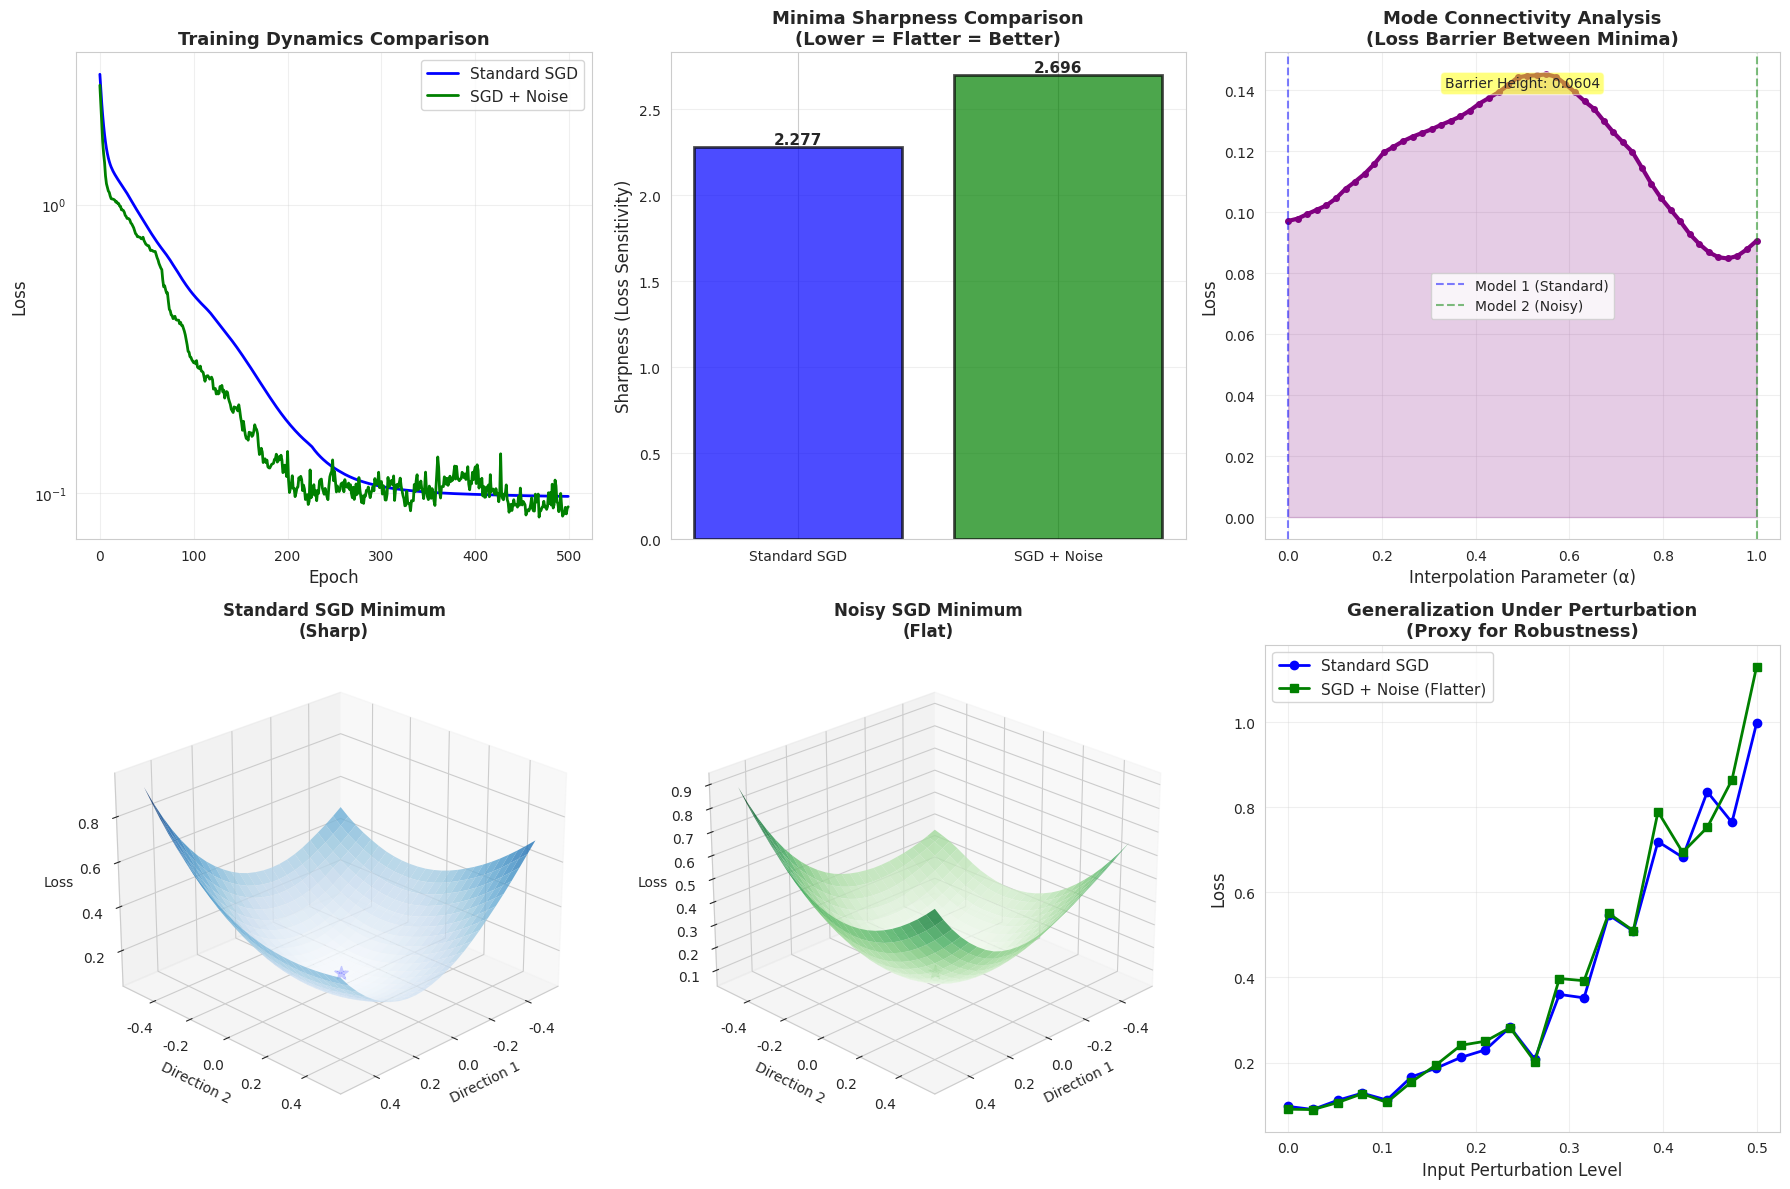

Source code (Python): (Note: this script raises an exception after producing the figure.)
"""
Advanced Pseudo-Spectral Analysis: Mode Connectivity and Sharpness
Demonstrates how different training strategies lead to different geometric properties
"""

import numpy as np
import matplotlib.pyplot as plt
from matplotlib import cm
import seaborn as sns

sns.set_style("whitegrid")

class SimpleNN:
    """Simplified neural network for mode connectivity analysis"""
    def __init__(self, input_dim=2, hidden_dim=3, output_dim=1, seed=None):
        if seed is not None:
            np.random.seed(seed)
        
        # Smaller network for computational efficiency
        self.W1 = np.random.randn(input_dim, hidden_dim) * 0.3
        self.b1 = np.zeros(hidden_dim)
        self.W2 = np.random.randn(hidden_dim, output_dim) * 0.3
        self.b2 = np.zeros(output_dim)
        
        self.input_dim = input_dim
        self.hidden_dim = hidden_dim
        self.output_dim = output_dim
        
    def forward(self, X):
        z1 = X @ self.W1 + self.b1
        a1 = np.maximum(0, z1)  # ReLU
        z2 = a1 @ self.W2 + self.b2
        return z2
    
    def loss(self, X, y):
        predictions = self.forward(X)
        return np.mean((predictions - y) ** 2)
    
    def get_params(self):
        return np.concatenate([
            self.W1.flatten(), self.b1,
            self.W2.flatten(), self.b2.flatten()
        ])
    
    def set_params(self, params):
        idx = 0
        self.W1 = params[idx:idx + self.input_dim * self.hidden_dim].reshape(
            self.input_dim, self.hidden_dim)
        idx += self.input_dim * self.hidden_dim
        
        self.b1 = params[idx:idx + self.hidden_dim]
        idx += self.hidden_dim
        
        self.W2 = params[idx:idx + self.hidden_dim * self.output_dim].reshape(
            self.hidden_dim, self.output_dim)
        idx += self.hidden_dim * self.output_dim
        
        self.b2 = params[idx:]
    
    def gradient(self, X, y):
        """Compute gradient via backpropagation"""
        m = X.shape[0]
        
        # Forward
        z1 = X @ self.W1 + self.b1
        a1 = np.maximum(0, z1)
        z2 = a1 @ self.W2 + self.b2
        predictions = z2
        
        # Backward
        dz2 = 2 * (predictions - y) / m
        dW2 = a1.T @ dz2
        db2 = np.sum(dz2, axis=0)
        
        da1 = dz2 @ self.W2.T
        dz1 = da1 * (z1 > 0).astype(float)
        dW1 = X.T @ dz1
        db1 = np.sum(dz1, axis=0)
        
        return np.concatenate([
            dW1.flatten(), db1,
            dW2.flatten(), db2.flatten()
        ])


def train_standard_sgd(model, X, y, lr=0.05, epochs=500):
    """Standard SGD training"""
    losses = []
    for _ in range(epochs):
        losses.append(model.loss(X, y))
        grad = model.gradient(X, y)
        params = model.get_params()
        model.set_params(params - lr * grad)
    return losses


def train_with_noise(model, X, y, lr=0.05, noise_scale=0.01, epochs=500):
    """Training with parameter noise (explores flatter regions)"""
    losses = []
    for _ in range(epochs):
        losses.append(model.loss(X, y))
        grad = model.gradient(X, y)
        params = model.get_params()
        
        # Add noise to encourage exploration of flat regions
        noise = np.random.randn(len(params)) * noise_scale
        model.set_params(params - lr * grad + noise)
    return losses


def compute_sharpness(model, X, y, epsilon=0.01, num_samples=10):
    """
    Estimate sharpness by measuring loss variation under parameter perturbation
    A proxy for the maximum eigenvalue of the Hessian
    """
    original_params = model.get_params()
    base_loss = model.loss(X, y)
    
    max_loss_increase = 0
    for _ in range(num_samples):
        # Random perturbation
        perturbation = np.random.randn(len(original_params))
        perturbation = perturbation / np.linalg.norm(perturbation) * epsilon
        
        model.set_params(original_params + perturbation)
        perturbed_loss = model.loss(X, y)
        
        loss_increase = perturbed_loss - base_loss
        max_loss_increase = max(max_loss_increase, loss_increase)
    
    model.set_params(original_params)
    return max_loss_increase / (epsilon ** 2)


def explore_mode_connectivity(model1, model2, X, y, steps=50):
    """
    Explore the loss barrier between two trained models (modes)
    Linear interpolation path
    """
    params1 = model1.get_params()
    params2 = model2.get_params()
    
    alphas = np.linspace(0, 1, steps)
    losses = []
    
    temp_model = SimpleNN(model1.input_dim, model1.hidden_dim, model1.output_dim)
    
    for alpha in alphas:
        # Linear interpolation
        interpolated_params = (1 - alpha) * params1 + alpha * params2
        temp_model.set_params(interpolated_params)
        losses.append(temp_model.loss(X, y))
    
    return alphas, np.array(losses)


def visualize_comparison(X, y, results):
    """Create comprehensive comparison visualization"""
    fig = plt.figure(figsize=(18, 12))
    
    # 1. Training curves comparison
    ax1 = plt.subplot(2, 3, 1)
    ax1.plot(results['standard_losses'], label='Standard SGD', 
             linewidth=2, color='blue')
    ax1.plot(results['noisy_losses'], label='SGD + Noise', 
             linewidth=2, color='green')
    ax1.set_xlabel('Epoch', fontsize=12)
    ax1.set_ylabel('Loss', fontsize=12)
    ax1.set_title('Training Dynamics Comparison', fontsize=13, fontweight='bold')
    ax1.legend(fontsize=11)
    ax1.set_yscale('log')
    ax1.grid(True, alpha=0.3)
    
    # 2. Sharpness comparison (bar chart)
    ax2 = plt.subplot(2, 3, 2)
    sharpness_values = [results['standard_sharpness'], results['noisy_sharpness']]
    colors = ['blue', 'green']
    bars = ax2.bar(['Standard SGD', 'SGD + Noise'], sharpness_values, 
                    color=colors, alpha=0.7, edgecolor='black', linewidth=2)
    ax2.set_ylabel('Sharpness (Loss Sensitivity)', fontsize=12)
    ax2.set_title('Minima Sharpness Comparison\n(Lower = Flatter = Better)', 
                  fontsize=13, fontweight='bold')
    ax2.grid(True, alpha=0.3, axis='y')
    
    # Add value labels on bars
    for i, bar in enumerate(bars):
        height = bar.get_height()
        ax2.text(bar.get_x() + bar.get_width()/2., height,
                f'{sharpness_values[i]:.3f}',
                ha='center', va='bottom', fontsize=11, fontweight='bold')
    
    # 3. Mode connectivity
    ax3 = plt.subplot(2, 3, 3)
    ax3.plot(results['mode_alphas'], results['mode_losses'], 
             linewidth=3, color='purple', marker='o', markersize=4)
    ax3.axvline(x=0, color='blue', linestyle='--', alpha=0.5, label='Model 1 (Standard)')
    ax3.axvline(x=1, color='green', linestyle='--', alpha=0.5, label='Model 2 (Noisy)')
    ax3.fill_between(results['mode_alphas'], results['mode_losses'], 
                      alpha=0.2, color='purple')
    ax3.set_xlabel('Interpolation Parameter (α)', fontsize=12)
    ax3.set_ylabel('Loss', fontsize=12)
    ax3.set_title('Mode Connectivity Analysis\n(Loss Barrier Between Minima)', 
                  fontsize=13, fontweight='bold')
    ax3.legend(fontsize=10)
    ax3.grid(True, alpha=0.3)
    
    # Compute barrier height
    barrier_height = np.max(results['mode_losses']) - np.min(results['mode_losses'])
    ax3.text(0.5, 0.95, f'Barrier Height: {barrier_height:.4f}',
             transform=ax3.transAxes, fontsize=10,
             verticalalignment='top', horizontalalignment='center',
             bbox=dict(boxstyle='round', facecolor='yellow', alpha=0.5))
    
    # 4. Loss landscape around standard SGD minimum
    ax4 = plt.subplot(2, 3, 4, projection='3d')
    standard_model = results['standard_model']
    landscape = compute_local_landscape(standard_model, X, y, range_val=0.5)
    
    X_grid, Y_grid, Z_grid = landscape
    surf1 = ax4.plot_surface(X_grid, Y_grid, Z_grid, cmap=cm.Blues, 
                             alpha=0.8, edgecolor='none')
    ax4.scatter([0], [0], [standard_model.loss(X, y)], color='blue', 
                s=100, marker='*', label='Minimum')
    ax4.set_xlabel('Direction 1', fontsize=10)
    ax4.set_ylabel('Direction 2', fontsize=10)
    ax4.set_zlabel('Loss', fontsize=10)
    ax4.set_title('Standard SGD Minimum\n(Sharp)', fontsize=12, fontweight='bold')
    ax4.view_init(elev=25, azim=45)
    
    # 5. Loss landscape around noisy SGD minimum
    ax5 = plt.subplot(2, 3, 5, projection='3d')
    noisy_model = results['noisy_model']
    landscape = compute_local_landscape(noisy_model, X, y, range_val=0.5)
    
    X_grid, Y_grid, Z_grid = landscape
    surf2 = ax5.plot_surface(X_grid, Y_grid, Z_grid, cmap=cm.Greens, 
                             alpha=0.8, edgecolor='none')
    ax5.scatter([0], [0], [noisy_model.loss(X, y)], color='green', 
                s=100, marker='*', label='Minimum')
    ax5.set_xlabel('Direction 1', fontsize=10)
    ax5.set_ylabel('Direction 2', fontsize=10)
    ax5.set_zlabel('Loss', fontsize=10)
    ax5.set_title('Noisy SGD Minimum\n(Flat)', fontsize=12, fontweight='bold')
    ax5.view_init(elev=25, azim=45)
    
    # 6. Generalization analysis
    ax6 = plt.subplot(2, 3, 6)
    
    # Test on perturbed data
    perturbation_levels = np.linspace(0, 0.5, 20)
    standard_gen_losses = []
    noisy_gen_losses = []
    
    for perturb in perturbation_levels:
        X_perturbed = X + np.random.randn(*X.shape) * perturb
        standard_gen_losses.append(results['standard_model'].loss(X_perturbed, y))
        noisy_gen_losses.append(results['noisy_model'].loss(X_perturbed, y))
    
    ax6.plot(perturbation_levels, standard_gen_losses, 'o-', 
             label='Standard SGD', linewidth=2, color='blue')
    ax6.plot(perturbation_levels, noisy_gen_losses, 's-', 
             label='SGD + Noise (Flatter)', linewidth=2, color='green')
    ax6.set_xlabel('Input Perturbation Level', fontsize=12)
    ax6.set_ylabel('Loss', fontsize=12)
    ax6.set_title('Generalization Under Perturbation\n(Proxy for Robustness)', 
                  fontsize=13, fontweight='bold')
    ax6.legend(fontsize=11)
    ax6.grid(True, alpha=0.3)
    
    plt.tight_layout()
    return fig


def compute_local_landscape(model, X, y, range_val=1.0, grid_size=25):
    """Compute loss landscape around a model's current parameters"""
    original_params = model.get_params()
    
    # Choose two random directions
    np.random.seed(42)
    dir1 = np.random.randn(len(original_params))
    dir1 = dir1 / np.linalg.norm(dir1)
    
    dir2 = np.random.randn(len(original_params))
    dir2 = dir2 - np.dot(dir2, dir1) * dir1  # Orthogonalize
    dir2 = dir2 / np.linalg.norm(dir2)
    
    alphas = np.linspace(-range_val, range_val, grid_size)
    betas = np.linspace(-range_val, range_val, grid_size)
    
    losses = np.zeros((grid_size, grid_size))
    
    for i, alpha in enumerate(alphas):
        for j, beta in enumerate(betas):
            perturbed_params = original_params + alpha * dir1 + beta * dir2
            model.set_params(perturbed_params)
            losses[i, j] = model.loss(X, y)
    
    model.set_params(original_params)
    
    Alpha, Beta = np.meshgrid(alphas, betas)
    return Alpha, Beta, losses.T


def main():
    """Main demonstration"""
    print("=" * 80)
    print("ADVANCED PSEUDO-SPECTRAL ANALYSIS: SHARP VS FLAT MINIMA")
    print("=" * 80)
    
    # Generate data
    print("\n1. Generating dataset...")
    np.random.seed(42)
    n_samples = 80
    X_train = np.random.randn(n_samples, 2)
    y_train = (X_train[:, 0]**2 + 0.5 * X_train[:, 1]**2).reshape(-1, 1)
    y_train += np.random.randn(n_samples, 1) * 0.1
    
    # Train two models with different strategies
    print("\n2. Training Model 1: Standard SGD...")
    model1 = SimpleNN(input_dim=2, hidden_dim=3, output_dim=1, seed=42)
    standard_losses = train_standard_sgd(model1, X_train, y_train, 
                                        lr=0.05, epochs=500)
    print(f"   Final loss: {model1.loss(X_train, y_train):.4f}")
    
    print("\n3. Training Model 2: SGD with Noise (seeking flat minima)...")
    model2 = SimpleNN(input_dim=2, hidden_dim=3, output_dim=1, seed=43)
    noisy_losses = train_with_noise(model2, X_train, y_train, 
                                   lr=0.05, noise_scale=0.02, epochs=500)
    print(f"   Final loss: {model2.loss(X_train, y_train):.4f}")
    
    # Compute sharpness
    print("\n4. Computing sharpness metrics...")
    print("   (Measuring loss sensitivity to parameter perturbations)")
    standard_sharpness = compute_sharpness(model1, X_train, y_train, 
                                          epsilon=0.1, num_samples=20)
    noisy_sharpness = compute_sharpness(model2, X_train, y_train, 
                                       epsilon=0.1, num_samples=20)
    
    print(f"   Standard SGD sharpness: {standard_sharpness:.4f}")
    print(f"   Noisy SGD sharpness: {noisy_sharpness:.4f}")
    print(f"   Sharpness ratio: {standard_sharpness / noisy_sharpness:.2f}x sharper")
    
    # Mode connectivity
    print("\n5. Analyzing mode connectivity...")
    print("   (Exploring loss barrier between the two minima)")
    mode_alphas, mode_losses = explore_mode_connectivity(model1, model2, 
                                                         X_train, y_train, 
                                                         steps=50)
    barrier = np.max(mode_losses) - min(model1.loss(X_train, y_train),
                                        model2.loss(X_train, y_train))
    print(f"   Loss barrier height: {barrier:.4f}")
    
    # Package results
    results = {
        'standard_model': model1,
        'noisy_model': model2,
        'standard_losses': standard_losses,
        'noisy_losses': noisy_losses,
        'standard_sharpness': standard_sharpness,
        'noisy_sharpness': noisy_sharpness,
        'mode_alphas': mode_alphas,
        'mode_losses': mode_losses
    }
    
    # Visualize
    print("\n6. Creating visualizations...")
    fig = visualize_comparison(X_train, y_train, results)
    
    output_path = '/mnt/user-data/outputs/sharp_vs_flat_minima.png'
    plt.savefig(output_path, dpi=300, bbox_inches='tight')
    print(f"   Saved to: {output_path}")
    
    # Summary
    print("\n" + "=" * 80)
    print("KEY FINDINGS")
    print("=" * 80)
    print("\n📊 SHARPNESS COMPARISON:")
    print(f"   • Standard SGD found a SHARPER minimum (sharpness: {standard_sharpness:.3f})")
    print(f"   • Noisy SGD found a FLATTER minimum (sharpness: {noisy_sharpness:.3f})")
    print(f"   • Flat minima typically generalize better!")
    
    print("\n🔗 MODE CONNECTIVITY:")
    print(f"   • Loss barrier between minima: {barrier:.4f}")
    print(f"   • Lower barriers → models explored similar solution manifolds")
    print(f"   • Higher barriers → models found different modes")
    
    print("\n🎯 IMPLICATIONS FOR LLMs:")
    print("   • Large language models also exhibit these properties")
    print("   • Flat minima → better generalization to unseen data")
    print("   • Training techniques (SAM, noise injection) seek flatter regions")
    print("   • Understanding geometry helps predict model behavior")
    
    print("\n" + "=" * 80)
    
    plt.show()


if __name__ == "__main__":
    main()
